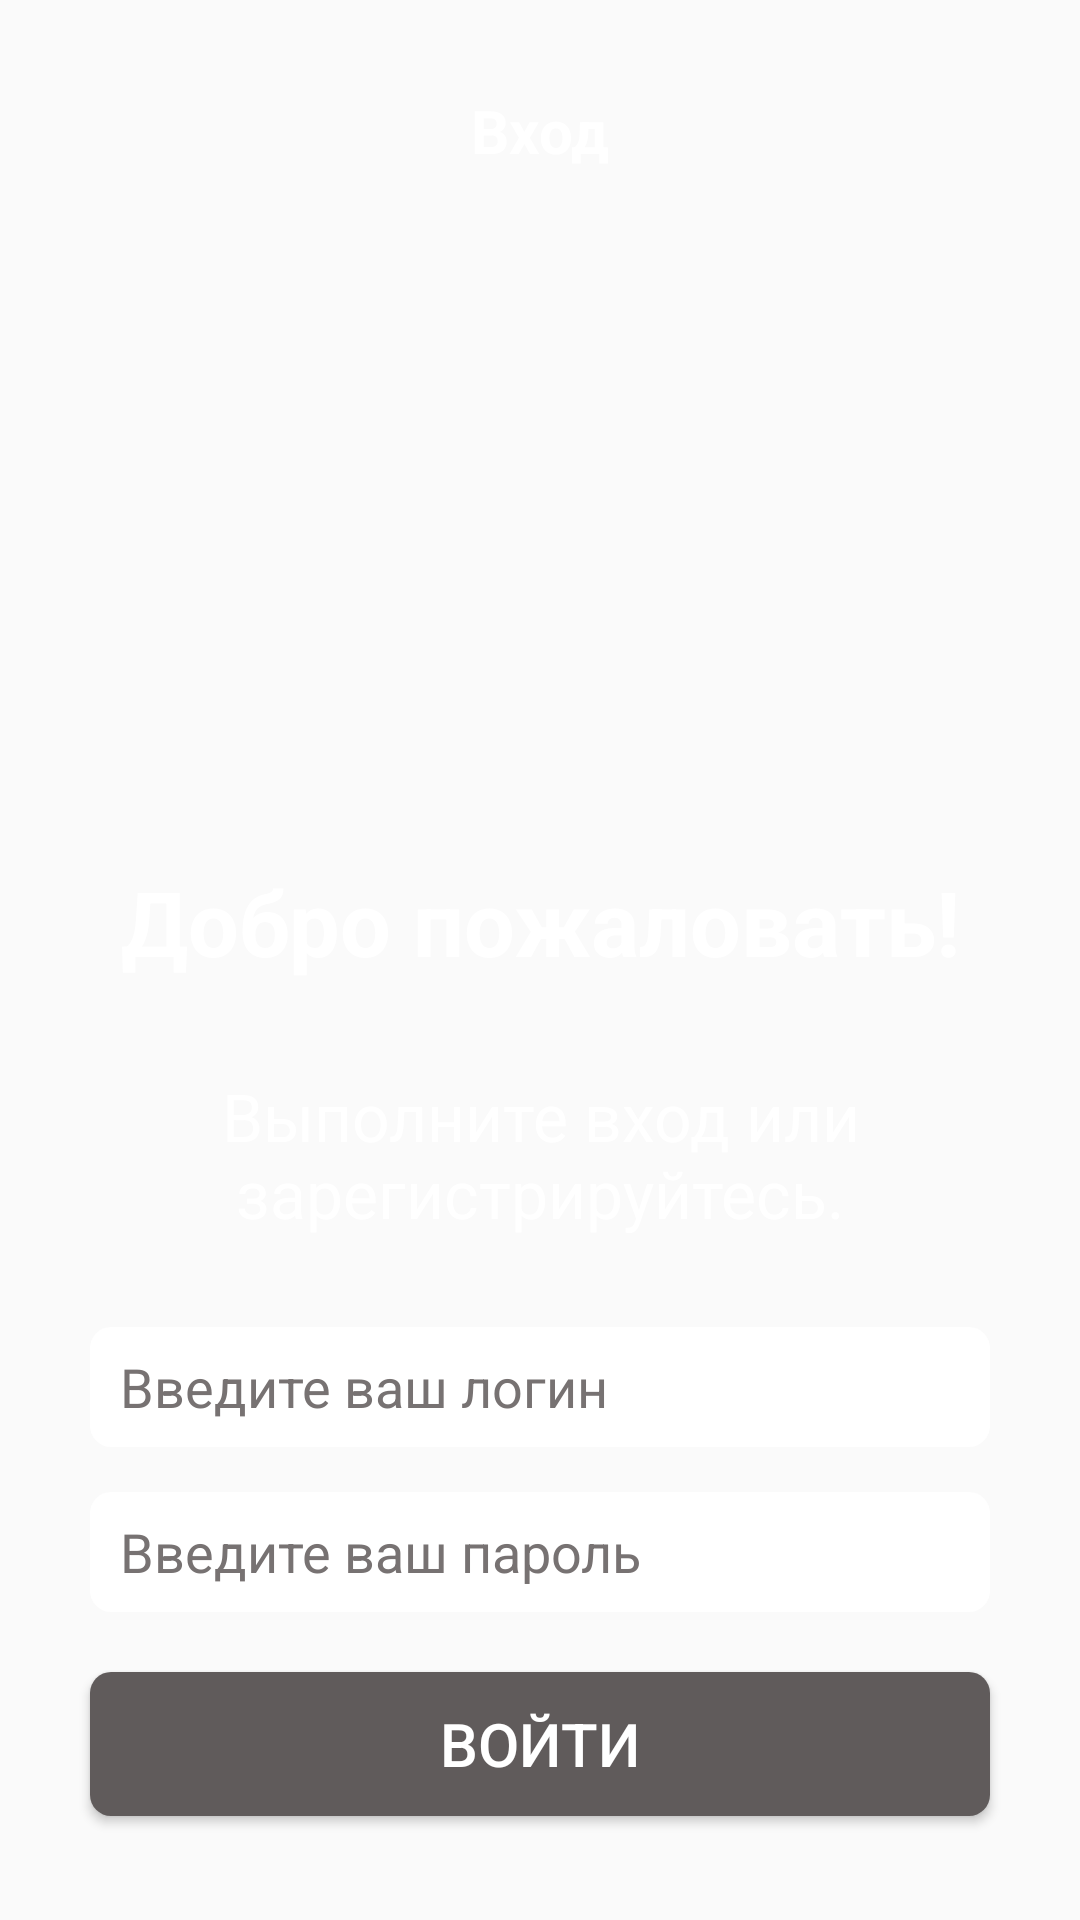

Produce the Android XML layout that renders to this screen, including the resource entries it uses.
<!-- AndroidManifest.xml: application theme Theme.Homework26 -->
<!-- res/layout/activity_main.xml -->
<?xml version="1.0" encoding="utf-8"?>
<androidx.constraintlayout.widget.ConstraintLayout xmlns:android="http://schemas.android.com/apk/res/android"
    xmlns:app="http://schemas.android.com/apk/res-auto"
    xmlns:tools="http://schemas.android.com/tools"
    android:layout_width="match_parent"
    android:layout_height="match_parent"
    android:background="@drawable/img"
    tools:context=".MainActivity">

    <TextView
        android:id="@+id/textInlet"
        android:layout_width="wrap_content"
        android:layout_height="wrap_content"
        android:text="@string/inlet"
        android:textColor="@color/white"
        android:textSize="20sp"
        android:textStyle="bold"
        android:layout_marginTop="30dp"
        app:layout_constraintEnd_toEndOf="parent"
        app:layout_constraintStart_toStartOf="parent"
        app:layout_constraintTop_toTopOf="parent" />


    <TextView
        android:id="@+id/wellcome"
        android:layout_width="wrap_content"
        android:layout_height="wrap_content"
        android:text="@string/welcome"
        android:textColor="@color/white"
        android:textSize="30sp"
        android:textStyle="bold"
        android:layout_marginTop="230dp"
        app:layout_constraintEnd_toEndOf="parent"
        app:layout_constraintStart_toStartOf="parent"
        app:layout_constraintTop_toBottomOf="@+id/textInlet"

       />

    <TextView
        android:id="@+id/circs"
        android:layout_width="wrap_content"
        android:layout_height="wrap_content"
        android:text="@string/circs"
        android:textColor="@color/white"
        android:textSize="22sp"
        android:textStyle="normal"
        android:gravity="center"
        android:layout_marginTop="30dp"
        app:layout_constraintEnd_toEndOf="parent"
        app:layout_constraintStart_toStartOf="parent"
        app:layout_constraintTop_toBottomOf="@+id/wellcome"/>

    <EditText
        android:id="@+id/login"
        android:layout_width="300dp"
        android:layout_height="40dp"
        android:hint="@string/Login"
        android:textColor="@color/black"
        android:textColorHint="@color/grey"
        android:background="@drawable/design"
        app:layout_constraintEnd_toEndOf="parent"
        app:layout_constraintStart_toStartOf="parent"
        app:layout_constraintTop_toBottomOf="@+id/circs"
        android:layout_marginTop="30dp"
        android:paddingStart="10dp"
        android:ems="10"/>

    <EditText
        android:id="@+id/password_toggle"
        android:layout_width="300dp"
        android:layout_height="40dp"
        android:hint="@string/Password"
        android:textColor="@color/black"
        android:textColorHint="@color/grey"
        android:background="@drawable/design"
        app:layout_constraintEnd_toEndOf="parent"
        app:layout_constraintStart_toStartOf="parent"
        app:layout_constraintTop_toBottomOf="@+id/login"
        android:layout_marginTop="15dp"
        android:paddingStart="10dp"
        android:ems="10" />


    <Button
        android:id="@+id/btnInlet"
        android:layout_width="300dp"
        android:layout_height="0dp"
        android:textColor="@color/white"
        android:backgroundTint="#605B5B"
        android:background="@drawable/design_btn"
        android:onClick="onClick"
        android:textSize="20dp"
        android:text="Войти"
        app:layout_constraintEnd_toEndOf="parent"
        app:layout_constraintStart_toStartOf="parent"
        app:layout_constraintTop_toBottomOf="@+id/password_toggle"
        android:layout_marginTop="20dp"/>

        <TextView
            android:id="@+id/qwshn"
            android:layout_width="wrap_content"
            android:layout_height="wrap_content"
            android:text="Забыл пароль?"
            android:textColor="@color/white"
            app:layout_constraintEnd_toEndOf="@id/tvReviews"
            app:layout_constraintStart_toStartOf="parent"
            app:layout_constraintTop_toBottomOf="@+id/btnInlet"
            app:layout_constraintBottom_toBottomOf="parent"
            android:layout_marginTop="15dp"
            android:layout_marginStart="10dp"
            android:layout_marginBottom="90dp"/>

    <TextView
        android:id="@+id/tvReviews"
        android:layout_width="wrap_content"
        android:layout_height="wrap_content"
        android:fontFamily="sans-serif-condensed"
        android:autoLink="all"
        android:linksClickable="true"
        android:clickable="true"
        android:onClick="onClickText"
        android:textColor="#DCA24E"
        android:text="@string/link"
        app:layout_constraintEnd_toEndOf="parent"
        app:layout_constraintStart_toStartOf="@id/qwshn"
        app:layout_constraintTop_toBottomOf="@+id/btnInlet"
        app:layout_constraintBottom_toBottomOf="parent"
        android:layout_marginTop="15dp"
        android:layout_marginEnd="10dp"
        android:layout_marginBottom="90dp"/>


</androidx.constraintlayout.widget.ConstraintLayout>
<!-- resources referenced by this layout -->
<resources>
  <color name="black">#FF000000</color>
  <color name="grey">#777272</color>
  <color name="white">#FFFFFFFF</color>
  <!-- drawable design (drawable) -->
  <?xml version="1.0" encoding="utf-8"?>
  <shape xmlns:android="http://schemas.android.com/apk/res/android"
      android:shape="rectangle">
      <corners android:radius="7dp"/>
     <solid android:color="@color/white"/>
  
  </shape>
  <!-- drawable design_btn (drawable) -->
  <?xml version="1.0" encoding="utf-8"?>
  <shape xmlns:android="http://schemas.android.com/apk/res/android"
      android:shape="rectangle">
      <corners android:radius="7dp"/>
      <solid android:color="@color/grey"/>
  
  </shape>
  <string name="Login">Введите ваш логин</string>
  <string name="Password">Введите ваш пароль</string>
  <string name="circs">Выполните вход       или зарегистрируйтесь.</string>
  <string name="inlet">Вход</string>
  <string name="link"><a href="https://www.google.com/">регистрация</a></string>
  <string name="welcome">Добро пожаловать!</string>
  <style name="Theme.Homework26" parent="Theme.MaterialComponents.DayNight.NoActionBar.Bridge">
          
          <item name="colorPrimary">@color/purple_500</item>
          <item name="colorPrimaryVariant">@color/purple_700</item>
          <item name="colorOnPrimary">@color/white</item>
          
          <item name="colorSecondary">@color/teal_200</item>
          <item name="colorSecondaryVariant">@color/teal_700</item>
          <item name="colorOnSecondary">@color/black</item>
          
          <item name="android:statusBarColor" tools:targetApi="l">?attr/colorPrimaryVariant</item>
          
      </style>
  <color name="purple_500">#FF6200EE</color>
  <color name="purple_700">#FF3700B3</color>
  <color name="teal_200">#FF03DAC5</color>
  <color name="teal_700">#FF018786</color>
</resources>
